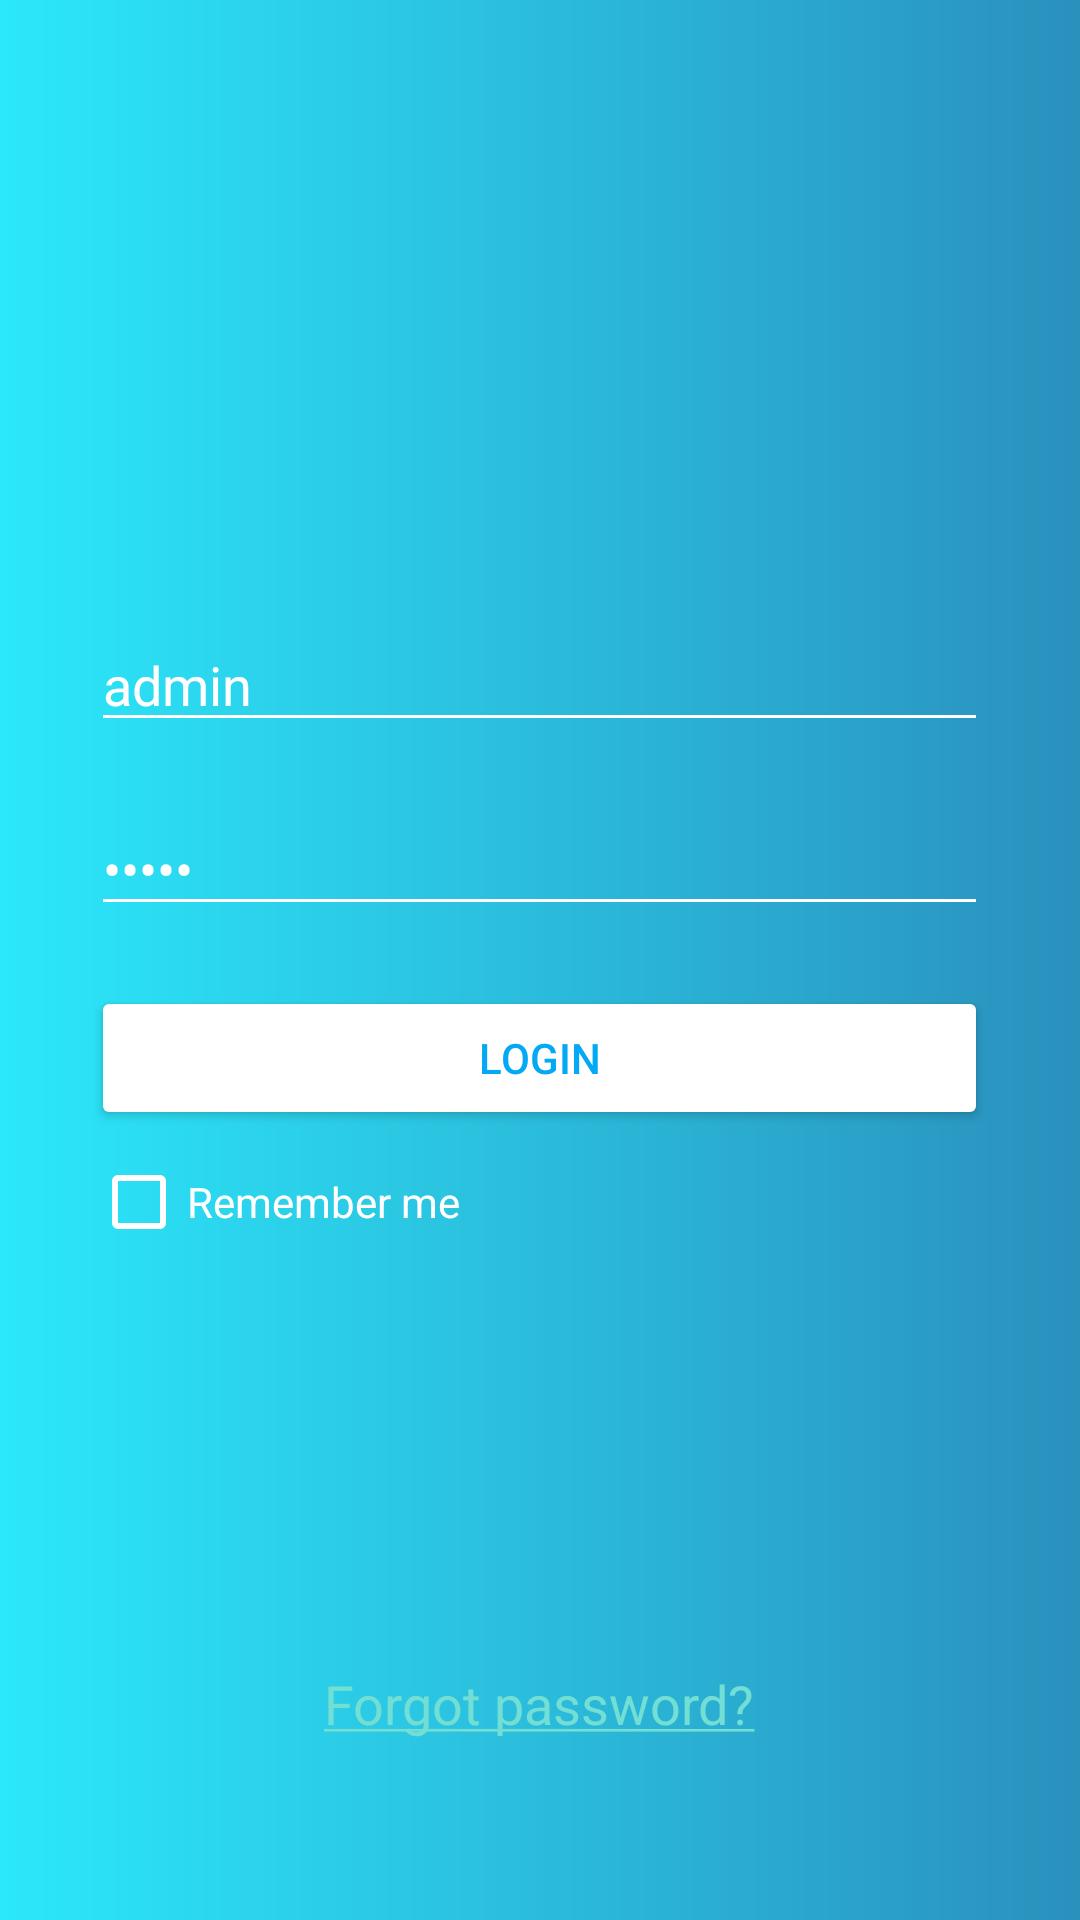

Reconstruct the res/layout file that produces this screen, plus the resources it refers to.
<!-- AndroidManifest.xml: application theme AppTheme.NoActionBar -->
<!-- res/layout/activity_login.xml -->
<?xml version="1.0" encoding="utf-8"?>
<RelativeLayout xmlns:android="http://schemas.android.com/apk/res/android"
    xmlns:app="http://schemas.android.com/apk/res-auto"
    xmlns:tools="http://schemas.android.com/tools"
    android:layout_width="match_parent"
    android:layout_height="match_parent"
    android:background="#40BCF4"
    tools:context=".LoginActivity" >
    <ImageView
        android:layout_width="match_parent"
        android:layout_height="match_parent"
        android:src="@drawable/login_background"/>

    /ImageView>

    <ImageView
        android:layout_width="134dp"
        android:layout_height="122dp"
        android:layout_centerHorizontal="true"
        android:layout_marginBottom="30dp"
        android:layout_above="@id/login_layout"
        android:src="@drawable/library"
        />

    <LinearLayout
        android:id="@+id/login_layout"
        android:layout_width="299dp"
        android:layout_height="268dp"
        android:layout_centerInParent="true"
        android:orientation="vertical">

        <EditText
            android:layout_width="match_parent"
            android:layout_height="wrap_content"
            android:layout_marginTop="20dp"
            android:backgroundTint="@color/white"
            android:hint="Registration Id"
            android:text="admin"
            android:id="@+id/RegistrationId"
            android:textColor="@color/white"
            android:textColorHint="@color/grey" />

        <EditText
            android:layout_width="match_parent"
            android:layout_height="wrap_content"
            android:layout_marginTop="20dp"
            android:backgroundTint="@color/white"
            android:text="admin"
            android:password="true"
            android:hint="Password"
            android:id="@+id/password"
            android:textColor="@color/white"
            android:textColorHint="@color/grey" />

        <Button
            android:layout_width="match_parent"
            android:layout_height="wrap_content"
            android:layout_gravity="center_horizontal"
            android:layout_marginTop="20dp"
            android:text="LOGIN"
            android:id="@+id/login_button"
            android:textColor="#03A9F4"
            app:backgroundTint="#FFFFFF" />

        <androidx.appcompat.widget.AppCompatCheckBox
            android:layout_width="wrap_content"
            android:layout_height="wrap_content"
            android:buttonTint="@color/white"
            android:checked="false"
            android:text="Remember me"
            android:textColor="#FFFFFF"
            android:id="@+id/remember"
            android:textColorHighlight="#FFFFFF"
            android:textColorHint="#FFFFFF"
            android:textColorLink="#FFFFFF" />


    </LinearLayout>
<RelativeLayout
    android:layout_width="match_parent"
    android:layout_height="100dp"

    android:layout_alignParentBottom="true">
    <TextView
        android:id="@+id/forgot_password"
        android:layout_width="wrap_content"
        android:layout_height="wrap_content"
        android:layout_alignParentBottom="true"
        android:layout_centerHorizontal="true"
        android:layout_marginBottom="60dp"
        android:fontFamily="sans-serif"
        android:text="@string/forgot_password"
        android:textColor="#FFFFFF"
        android:textColorHighlight="#FFFFFF"
        android:textColorHint="@color/white"
        android:backgroundTint="@color/white"
        app:backgroundTint="#FFFFFF"
        android:textSize="18sp" />
</RelativeLayout>

</RelativeLayout>
<!-- resources referenced by this layout -->
<resources>
  <color name="grey">#DDD8D8</color>
  <color name="white">#FFFFFFFF</color>
  <!-- drawable login_background (drawable) -->
  <?xml version="1.0" encoding="utf-8"?>
  <shape xmlns:android="http://schemas.android.com/apk/res/android">
  <gradient android:startColor="#2BE8FA"
      android:endColor="#2A90BD"/>
  </shape>
  <string name="forgot_password"><a href="https://www.google.com/"><font color="#ffffff">Forgot password?</font></a></string>
  <style name="AppTheme.NoActionBar" parent="AppTheme">
          
          <item name="windowActionBar">false</item>
          <item name="windowNoTitle">true</item>
      </style>
  <style name="AppTheme" parent="@style/Theme.MaterialComponents.Light">
          
          <item name="colorPrimary">@color/colorPrimary</item>
          <item name="colorPrimaryDark">#0CEAD5</item>
          <item name="colorAccent">@color/colorAccent</item>
          <item name="statusBarForeground">@color/Transparent</item>
          <item name="android:statusBarColor">@color/Purple500</item>
      </style>
  <color name="colorPrimary">#572cd8</color>
  <color name="colorAccent">#72ded4</color>
  <item name="Transparent" type="color">#00000000</item>
  <item name="Purple500" type="color">#9C27B0</item>
</resources>
